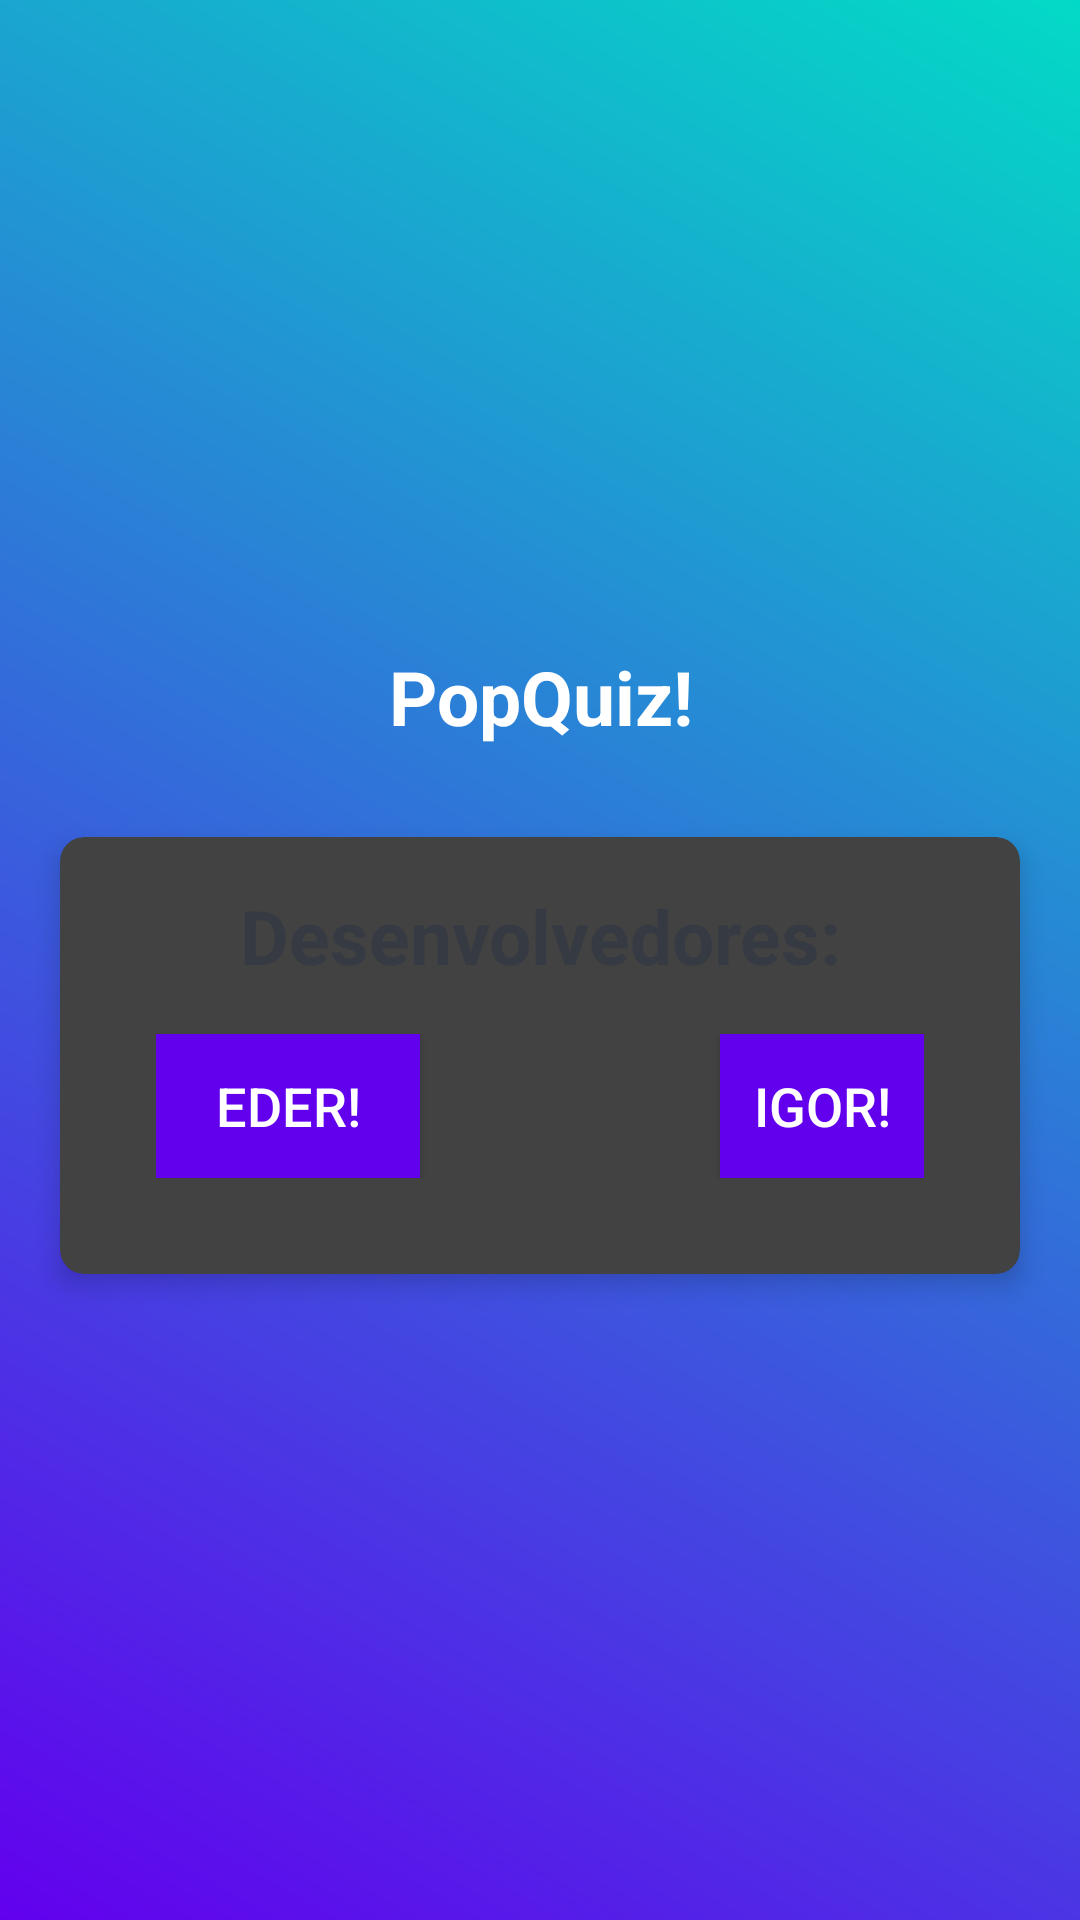

Android layout source for this screen:
<!-- AndroidManifest.xml: activity theme Theme.Design.NoActionBar -->
<!-- res/layout/activity_desenvolvedores.xml -->
<?xml version="1.0" encoding="utf-8"?>
<LinearLayout xmlns:android="http://schemas.android.com/apk/res/android"
    xmlns:app="http://schemas.android.com/apk/res-auto"
    xmlns:tools="http://schemas.android.com/tools"
    android:layout_width="match_parent"
    android:layout_height="match_parent"
    android:background="@drawable/ic_background_used"
    android:gravity="center"
    android:orientation="vertical"
    tools:context=".DesenvolvedoresActivity">

    <TextView
        android:id="@+id/tv_desenvolvedores"
        android:layout_width="match_parent"
        android:layout_height="wrap_content"
        android:text="PopQuiz!"
        android:gravity="center"
        android:layout_marginBottom="30dp"
        android:textSize="25sp"
        android:textStyle="bold"
        android:textColor="@color/white"/>

    <androidx.cardview.widget.CardView
        android:layout_width="match_parent"
        android:layout_height="wrap_content"
        android:layout_marginStart="20dp"
        android:layout_marginEnd="20dp"
        android:background="@color/white"
        app:cardCornerRadius="8dp"
        app:cardElevation="5dp">

        <LinearLayout
            android:layout_width="match_parent"
            android:layout_height="wrap_content"
            android:orientation="vertical"
            android:padding="16dp">
            <TextView
                android:layout_width="match_parent"
                android:layout_height="wrap_content"
                android:gravity="center"
                android:text="Desenvolvedores:"
                android:textColor="#353A43"
                android:textSize="25sp"
                android:textStyle="bold"/>

            <LinearLayout
                android:layout_width="match_parent"
                android:layout_height="wrap_content"
                android:orientation="horizontal"
                android:gravity="center"
                android:padding="16dp">

                <Button
                    android:id="@+id/btn_eder"
                    android:layout_width="wrap_content"
                    android:layout_height="wrap_content"
                    android:layout_marginRight="50dp"
                    android:background="@color/design_default_color_primary"
                    android:text="Eder!"
                    android:textSize="18sp"
                    android:textColor="@color/white"/>
                <Button
                    android:id="@+id/btn_igor"
                    android:layout_width="wrap_content"
                    android:layout_height="wrap_content"
                    android:layout_marginLeft="50dp"
                    android:background="@color/design_default_color_primary"
                    android:text="IGOR!"
                    android:textSize="18sp"
                    android:textColor="@color/white"/>
            </LinearLayout>
        </LinearLayout>

    </androidx.cardview.widget.CardView>

</LinearLayout>
<!-- resources referenced by this layout -->
<resources>
  <!-- drawable ic_background_used (drawable) -->
  <shape xmlns:android="http://schemas.android.com/apk/res/android"
      android:shape="rectangle">
  
  
      <gradient
          android:angle="45"
          android:centerX="float"
          android:centerY="float"
          android:endColor="#FF03DAC6"
          android:gradientRadius="integer"
          android:startColor="#FF6200EE"
          android:type="linear" />
  
      <size
          android:width="82dp"
          android:height="82dp" />
  
  </shape>
  <!-- not gathered from this repository: default colours our renderer supplied (Android Studio template values) -->
  <color name="white">#FFFFFFFF</color>
</resources>
